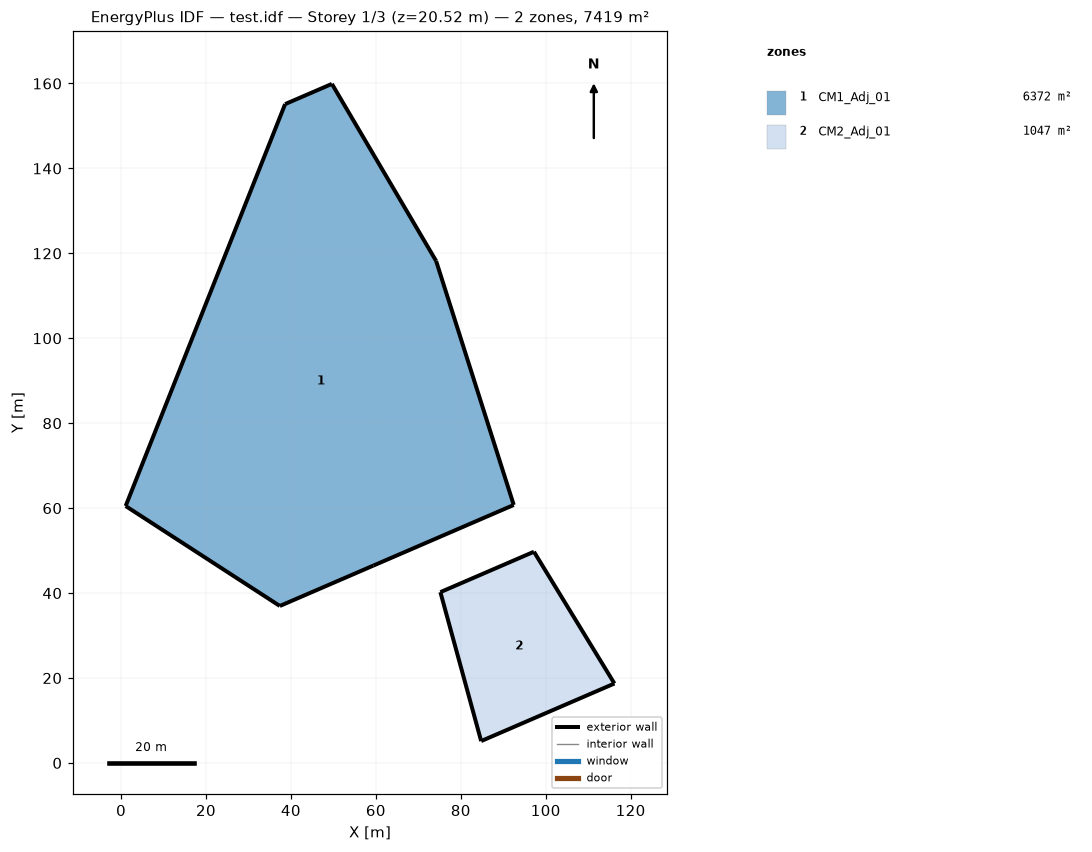
=== STOREY PLAN SPEC (per zone: floor XY polygon, exterior-wall plan segments, windows/doors) ===
zone 1: CM1_Adj_01  (6372.0 m²)
  floor: (1.08, 60.50) (38.63, 155.14) (49.65, 159.90) (74.19, 118.21) (92.47, 60.75) (37.39, 36.96)
  exterior wall: (59.42, 46.48) – (92.47, 60.75)  [36.0 m]
  exterior wall: (92.47, 60.75) – (74.19, 118.21)  [60.3 m]
  exterior wall: (74.19, 118.21) – (49.65, 159.90)  [48.4 m]
  exterior wall: (49.65, 159.90) – (38.63, 155.14)  [12.0 m]
  exterior wall: (38.63, 155.14) – (1.08, 60.50)  [101.8 m]
  exterior wall: (1.08, 60.50) – (37.39, 36.96)  [43.3 m]
  exterior wall: (37.39, 36.96) – (59.42, 46.48)  [24.0 m]
zone 2: CM2_Adj_01  (1047.3 m²)
  floor: (84.80, 5.15) (75.20, 40.22) (97.23, 49.74) (116.18, 18.71)
  exterior wall: (84.80, 5.15) – (116.18, 18.71)  [34.2 m]
  exterior wall: (116.18, 18.71) – (97.23, 49.74)  [36.4 m]
  exterior wall: (97.23, 49.74) – (75.20, 40.22)  [24.0 m]
  exterior wall: (75.20, 40.22) – (84.80, 5.15)  [36.4 m]

=== DERIVED (storey summary) ===
Building: test.idf
Storey: 1 of 3  (floor level z = 20.52 m)
Storey gross floor area: 7419.3 m²
Zones on this storey: 2
  - CM1_Adj_01: floor 6372.0 m²; exterior wall 325.8 m (1303.1 m²); WWR 0.0%
  - CM2_Adj_01: floor 1047.3 m²; exterior wall 130.9 m (523.6 m²); WWR 0.0%
Zone adjacency: (none detected)